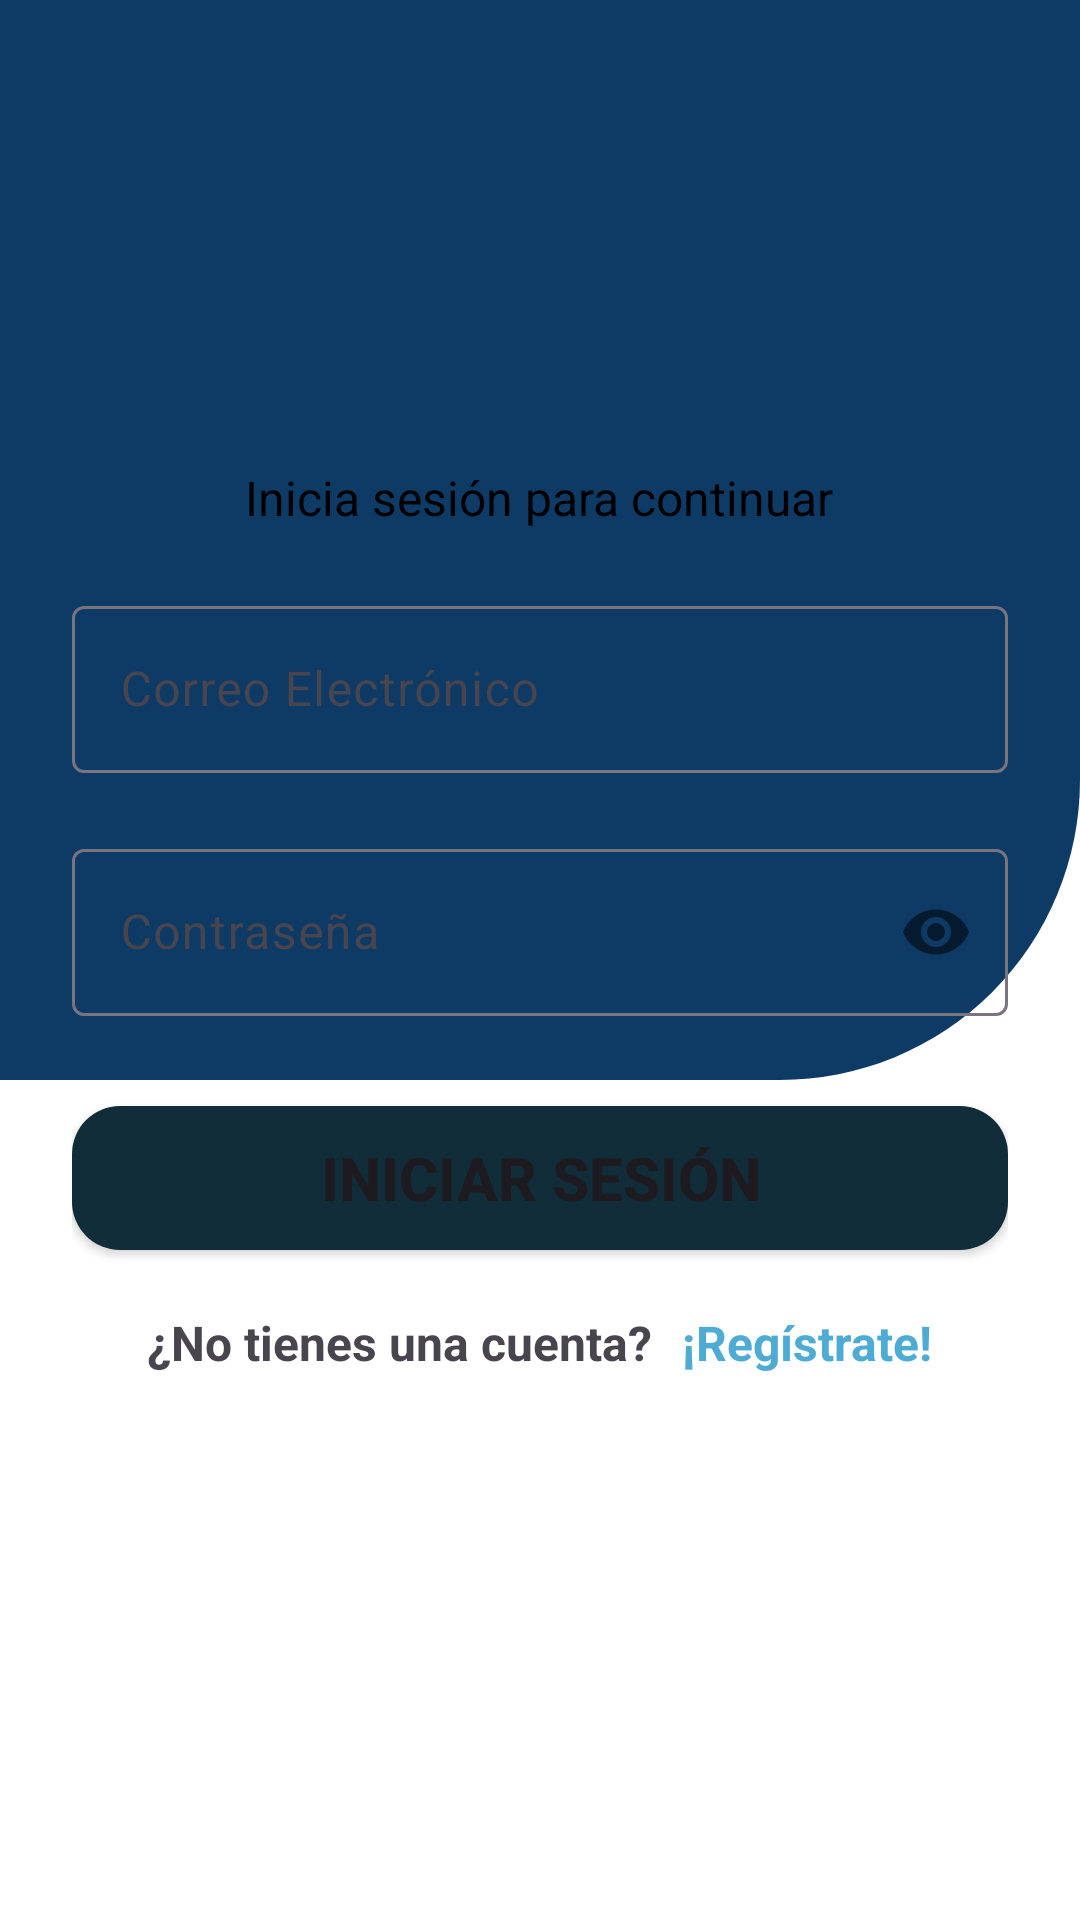

Layout XML and referenced resources for this Android screen:
<!-- AndroidManifest.xml: application theme Theme.Ecotourexpress -->
<!-- res/layout/activity_main.xml -->
<RelativeLayout xmlns:android="http://schemas.android.com/apk/res/android"
    xmlns:app="http://schemas.android.com/apk/res-auto"
    xmlns:tools="http://schemas.android.com/tools"
    android:layout_width="match_parent"
    android:layout_height="match_parent"
    android:background="@color/white"
    tools:context=".MainActivity">

    <RelativeLayout
        android:id="@+id/curvedLayout"
        android:layout_width="match_parent"
        android:layout_height="360dp"
        android:background="@drawable/curved_background"
        android:layout_alignParentBottom="false"
        android:padding="24dp">

        <ImageView
            android:id="@+id/logo"
            android:layout_width="200dp"
            android:layout_height="200dp"
            android:layout_centerHorizontal="true"
            android:layout_marginTop="60dp"
            android:contentDescription="@string/logo"
            android:src="@drawable/logo" />

    </RelativeLayout>

    <RelativeLayout
        android:layout_width="match_parent"
        android:layout_height="560dp"
        android:layout_alignParentBottom="true"
        android:padding="24dp">

        <TextView
            android:id="@+id/loginTitle"
            android:layout_width="wrap_content"
            android:layout_height="wrap_content"
            android:text="Iniciar Sesión"
            android:textSize="32sp"
            android:textColor="@color/dark_blue"
            android:textStyle="bold"
            android:layout_alignParentTop="true"
            android:layout_centerHorizontal="true"/>

        <TextView
            android:id="@+id/loginSubtitle"
            android:layout_width="wrap_content"
            android:layout_height="wrap_content"
            android:text="Inicia sesión para continuar"
            android:textSize="16sp"
            android:textColor="@color/black"
            android:layout_below="@id/loginTitle"
            android:layout_marginTop="8dp"
            android:layout_centerHorizontal="true"/>


        <LinearLayout
            android:id="@+id/loginForm"
            android:layout_width="match_parent"
            android:layout_height="wrap_content"
            android:orientation="vertical"
            android:layout_below="@id/loginSubtitle"
            android:layout_marginTop="20dp">

            <com.google.android.material.textfield.TextInputLayout
                android:layout_width="match_parent"
                android:layout_height="wrap_content"
                style="@style/Widget.Material3.TextInputLayout.OutlinedBox">
                <com.google.android.material.textfield.TextInputEditText
                    android:id="@+id/email"
                    android:layout_width="match_parent"
                    android:layout_height="wrap_content"
                    android:textColor="@color/black"
                    android:hint="Correo Electrónico"
                    android:inputType="textEmailAddress"/>
            </com.google.android.material.textfield.TextInputLayout>

            <com.google.android.material.textfield.TextInputLayout
                android:layout_width="match_parent"
                android:layout_height="wrap_content"
                app:passwordToggleEnabled="true"
                android:layout_marginTop="20dp"
                style="@style/Widget.Material3.TextInputLayout.OutlinedBox">
                <com.google.android.material.textfield.TextInputEditText
                    android:id="@+id/password"
                    android:layout_width="match_parent"
                    android:layout_height="wrap_content"
                    android:textColor="@color/black"
                    android:hint="Contraseña"
                    android:inputType="textPassword"/>
            </com.google.android.material.textfield.TextInputLayout>

            <Button
                android:id="@+id/signIn"
                android:layout_width="match_parent"
                android:layout_height="wrap_content"
                android:text="Iniciar Sesión"
                android:textStyle="bold"
                android:textSize="20sp"
                android:background="@drawable/round_btn"
                android:layout_marginTop="30dp"/>

            <LinearLayout
                android:layout_width="match_parent"
                android:layout_height="wrap_content"
                android:orientation="horizontal"
                android:layout_marginTop="20dp"
                android:gravity="center">
                <TextView
                    android:layout_width="wrap_content"
                    android:layout_height="wrap_content"
                    android:text="¿No tienes una cuenta?"
                    android:textSize="16sp"
                    android:textStyle="bold"/>
                <TextView
                    android:id="@+id/signUp"
                    android:layout_width="wrap_content"
                    android:layout_height="wrap_content"
                    android:text="¡Regístrate!"
                    android:textStyle="bold"
                    android:textSize="16sp"
                    android:textColor="@color/light_blue"
                    android:layout_marginLeft="10dp"/>
            </LinearLayout>
        </LinearLayout>
    </RelativeLayout>
</RelativeLayout>
<!-- resources referenced by this layout -->
<resources>
  <color name="black">#FF000000</color>
  <color name="dark_blue">#0D3B66</color>
  <color name="light_blue">#4dabd4</color>
  <color name="white">#FFFFFFFF</color>
  <!-- drawable curved_background (drawable) -->
  <?xml version="1.0" encoding="utf-8"?>
  <shape xmlns:android="http://schemas.android.com/apk/res/android">
      <solid android:color="@color/dark_blue" />
      <corners android:topLeftRadius="0dp"
          android:topRightRadius="0dp"
          android:bottomLeftRadius="0dp"
          android:bottomRightRadius="100dp"/>
  </shape>
  <!-- drawable round_btn (drawable) -->
  <?xml version="1.0" encoding="utf-8"?>
  <shape xmlns:android="http://schemas.android.com/apk/res/android"
      android:shape="rectangle">
  
      <solid android:color="@color/blue"></solid>
      <corners android:radius="16dp"></corners>
  
  </shape>
  <string name="logo">Logo</string>
  <style name="Theme.Ecotourexpress" parent="Base.Theme.Ecotourexpress" />
  <color name="blue">#112d39</color>
  <style name="Base.Theme.Ecotourexpress" parent="Theme.Material3.DayNight.NoActionBar">
          
          
          <item name="colorPrimary">@color/blue</item>
      </style>
</resources>
